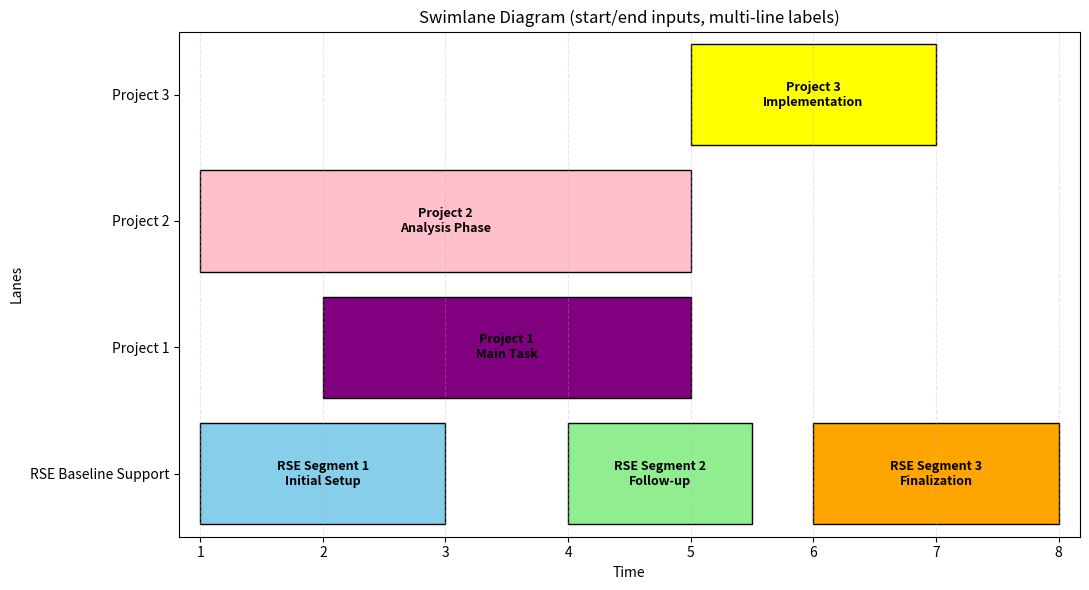

Recreate this plot in Python.

import matplotlib.pyplot as plt

# --- CONFIGURABLE DATA -----------------------------------------------------
# Lanes (rows)
lanes = ["RSE Baseline Support", "Project 1", "Project 2", "Project 3"]

# Tasks defined as: (lane_index, start, end, color, label)
# Replace the sample values with your own start/end (numbers or datetime converted to numbers)
tasks = [
    # RSE Baseline Support broken into segments
    (0, 1.0, 3.0, 'skyblue',    'RSE Segment 1\nInitial Setup'),
    (0, 4.0, 5.5, 'lightgreen', 'RSE Segment 2\nFollow-up'),
    (0, 6.0, 8.0, 'orange',     'RSE Segment 3\nFinalization'),

    # Project 1
    (1, 2.0, 5.0, 'purple',     'Project 1\nMain Task'),

    # Project 2
    (2, 1.0, 5.0, 'pink',       'Project 2\nAnalysis Phase'),

    # Project 3
    (3, 5.0, 7.0, 'yellow',     'Project 3\nImplementation'),
]

# --- PLOT ------------------------------------------------------------------
fig, ax = plt.subplots(figsize=(11, 6))

bar_height = 0.8  # height of each lane bar
lane_offset = 0.4  # half-height for positioning

for lane_idx, start, end, color, label in tasks:
    duration = end - start
    # Draw the bar using start and duration
    ax.broken_barh([(start, duration)], (lane_idx - lane_offset, bar_height),
                   facecolors=color, edgecolor='black')

    # Center the text inside the bar
    text_x = start + duration / 2
    text_y = lane_idx
    ax.text(text_x, text_y, label, ha='center', va='center', fontsize=9,
            color='black', weight='bold', wrap=True)

# Y axis: lanes
ax.set_yticks(range(len(lanes)))
ax.set_yticklabels(lanes)

# Labels and title
ax.set_xlabel('Time')
ax.set_ylabel('Lanes')
ax.set_title('Swimlane Diagram (start/end inputs, multi-line labels)')

# Grid and limits
min_time = min(t[1] for t in tasks)
max_time = max(t[2] for t in tasks)
span = max_time - min_time
ax.set_xlim(min_time - 0.5*span*0.05, max_time +
            0.5*span*0.05)  # small padding
ax.set_ylim(-0.5, len(lanes) - 0.5)
ax.grid(axis='x', linestyle='--', alpha=0.3)

fig.tight_layout()
fig.savefig('swimlane_start_end.png', dpi=150)
print('Swimlane diagram saved as swimlane_start_end.png')
